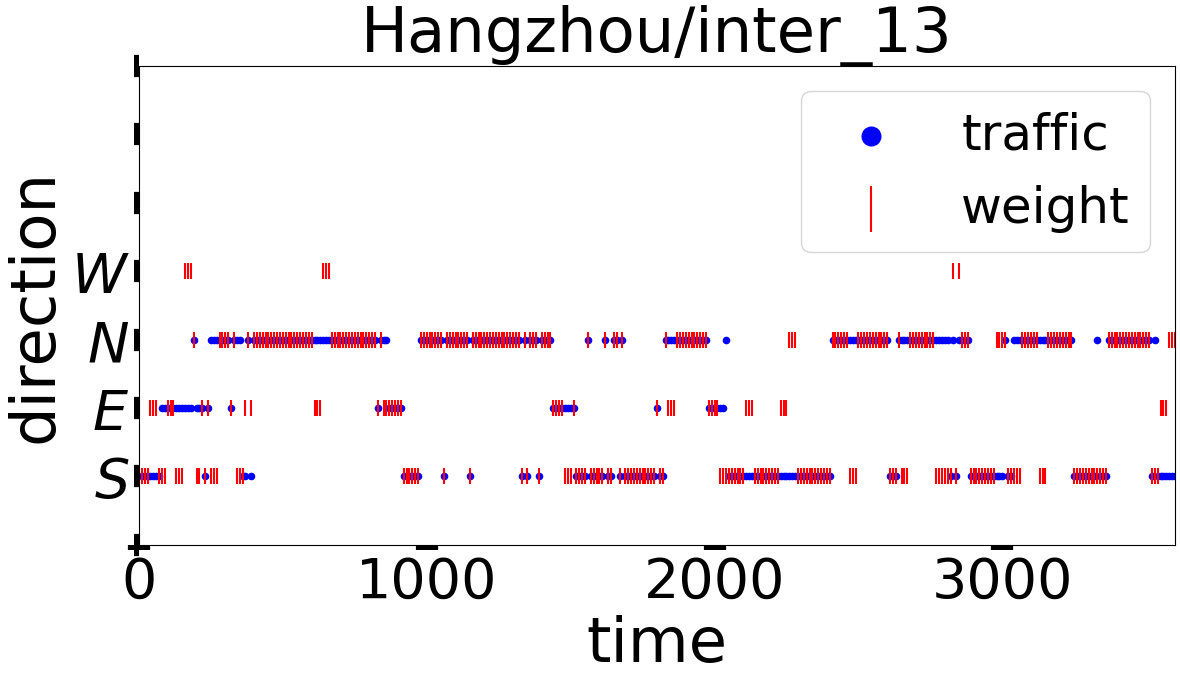

The table this chart was drawn from, first rows:
, time, action_1, action_2, action_3, action_4, state_1, state_2, state_3, state_4
0, 10.0, 1.0, 1.0, 0.0, 0.0, 0.0, 0.0, 0.0, -1.0
1, 20.0, 1.0, 1.0, 0.0, 0.0, 0.0, 0.0, 0.0, -1.0
2, 30.0, 1.0, 1.0, 0.0, 0.0, 0.0, 0.0, 0.0, -1.0
3, 40.0, 0.0, 1.0, 1.0, 0.0, 0.0, 0.0, 0.0, -1.0
4, 50.0, 0.0, 1.0, 1.0, 0.0, 0.0, 0.0, 0.0, -1.0
5, 60.0, 0.0, 1.0, 1.0, 0.0, 0.0, 0.0, 0.0, -1.0
6, 70.0, 1.0, 0.0, 1.0, 1.0, 0.0, 0.0, 0.0, -1.0
7, 80.0, 1.0, 0.0, 1.0, 1.0, 0.0, 1.0, 0.0, -1.0
8, 90.0, 1.0, 0.0, 1.0, 1.0, 0.0, 1.0, 1.0, -1.0
9, 100.0, 1.0, 1.0, 2.0, 0.0, 0.0, 1.0, 1.0, -1.0
10, 110.0, 1.0, 1.0, 2.0, 0.0, 0.0, 3.0, 2.0, -1.0
11, 120.0, 1.0, 1.0, 2.0, 0.0, 0.0, 4.0, 2.0, -1.0
12, 130.0, 1.0, 0.0, 1.0, 1.0, 0.0, 5.0, 3.0, -1.0
13, 140.0, 1.0, 0.0, 1.0, 1.0, 0.0, 5.0, 3.0, -1.0
14, 150.0, 1.0, 0.0, 1.0, 1.0, 0.0, 4.0, 4.0, -1.0
15, 160.0, 0.0, 0.0, 0.0, 1.0, 0.0, 2.0, 2.0, -1.0
16, 170.0, 0.0, 0.0, 0.0, 1.0, 1.0, 3.0, 3.0, -1.0
17, 180.0, 0.0, 0.0, 0.0, 1.0, 1.0, 3.0, 3.0, -1.0
18, 190.0, 2.0, 0.0, 2.0, 0.0, 1.0, 2.0, 3.0, -1.0
19, 200.0, 2.0, 0.0, 2.0, 0.0, 1.0, 2.0, 2.0, -1.0
20, 210.0, 2.0, 0.0, 2.0, 0.0, 1.0, 3.0, 2.0, -1.0
21, 220.0, 2.0, 2.0, 0.0, 0.0, 1.0, 3.0, 2.0, -1.0
22, 230.0, 2.0, 2.0, 0.0, 0.0, 2.0, 2.0, 0.0, -1.0
23, 240.0, 2.0, 2.0, 0.0, 0.0, 1.0, 2.0, 2.0, -1.0
24, 250.0, 1.0, 1.0, 0.0, 0.0, 1.0, 1.0, 3.0, -1.0
25, 260.0, 1.0, 1.0, 0.0, 0.0, 1.0, 2.0, 5.0, -1.0
26, 270.0, 1.0, 1.0, 0.0, 0.0, 1.0, 3.0, 5.0, -1.0
27, 280.0, 2.0, 1.0, 1.0, 1.0, 1.0, 3.0, 5.0, -1.0
28, 290.0, 2.0, 1.0, 1.0, 1.0, 1.0, 3.0, 6.0, -1.0
29, 300.0, 2.0, 1.0, 1.0, 1.0, 2.0, 4.0, 5.0, -1.0
30, 310.0, 2.0, 1.0, 2.0, 1.0, 1.0, 5.0, 6.0, -1.0
31, 320.0, 2.0, 1.0, 2.0, 1.0, 1.0, 3.0, 3.0, -1.0
32, 330.0, 2.0, 1.0, 2.0, 1.0, 1.0, 3.0, 4.0, -1.0
33, 340.0, 2.0, 0.0, 0.0, 1.0, 1.0, 2.0, 4.0, -1.0
34, 350.0, 2.0, 0.0, 0.0, 1.0, 1.0, 2.0, 3.0, -1.0
35, 360.0, 2.0, 0.0, 0.0, 1.0, 3.0, 3.0, 3.0, -1.0
36, 370.0, 0.0, 1.0, 1.0, 1.0, 4.0, 4.0, 4.0, -1.0
37, 380.0, 0.0, 1.0, 1.0, 1.0, 4.0, 4.0, 5.0, -1.0
38, 390.0, 0.0, 1.0, 1.0, 1.0, 6.0, 4.0, 5.0, -1.0
39, 400.0, 2.0, 1.0, 1.0, 1.0, 6.0, 4.0, 8.0, -1.0
40, 410.0, 2.0, 1.0, 1.0, 1.0, 7.0, 4.0, 9.0, -1.0
41, 420.0, 2.0, 1.0, 1.0, 1.0, 7.0, 4.0, 9.0, -1.0
42, 430.0, 0.0, 1.0, 1.0, 1.0, 7.0, 0.0, 8.0, -1.0
43, 440.0, 0.0, 1.0, 1.0, 1.0, 4.0, 0.0, 9.0, -1.0
44, 450.0, 0.0, 1.0, 1.0, 1.0, 4.0, 0.0, 9.0, -1.0
45, 460.0, 1.0, 0.0, 2.0, 1.0, 4.0, 2.0, 7.0, -1.0
46, 470.0, 1.0, 0.0, 2.0, 1.0, 4.0, 2.0, 6.0, -1.0
47, 480.0, 1.0, 0.0, 2.0, 1.0, 3.0, 2.0, 4.0, -1.0
48, 490.0, 2.0, 1.0, 1.0, 1.0, 4.0, 3.0, 5.0, -1.0
49, 500.0, 2.0, 1.0, 1.0, 1.0, 3.0, 4.0, 6.0, -1.0
50, 510.0, 2.0, 1.0, 1.0, 1.0, 5.0, 3.0, 6.0, -1.0
51, 520.0, 0.0, 1.0, 1.0, 2.0, 6.0, 4.0, 7.0, -1.0
52, 530.0, 0.0, 1.0, 1.0, 2.0, 5.0, 4.0, 8.0, -1.0
53, 540.0, 0.0, 1.0, 1.0, 2.0, 5.0, 5.0, 8.0, -1.0
54, 550.0, 1.0, 0.0, 1.0, 0.0, 5.0, 6.0, 9.0, -1.0
55, 560.0, 1.0, 0.0, 1.0, 0.0, 4.0, 6.0, 8.0, -1.0
56, 570.0, 1.0, 0.0, 1.0, 0.0, 4.0, 6.0, 9.0, -1.0
57, 580.0, 0.0, 1.0, 2.0, 1.0, 3.0, 6.0, 7.0, -1.0
58, 590.0, 0.0, 1.0, 2.0, 1.0, 3.0, 5.0, 9.0, -1.0
59, 600.0, 0.0, 1.0, 2.0, 1.0, 3.0, 4.0, 6.0, -1.0
... 300 more rows
